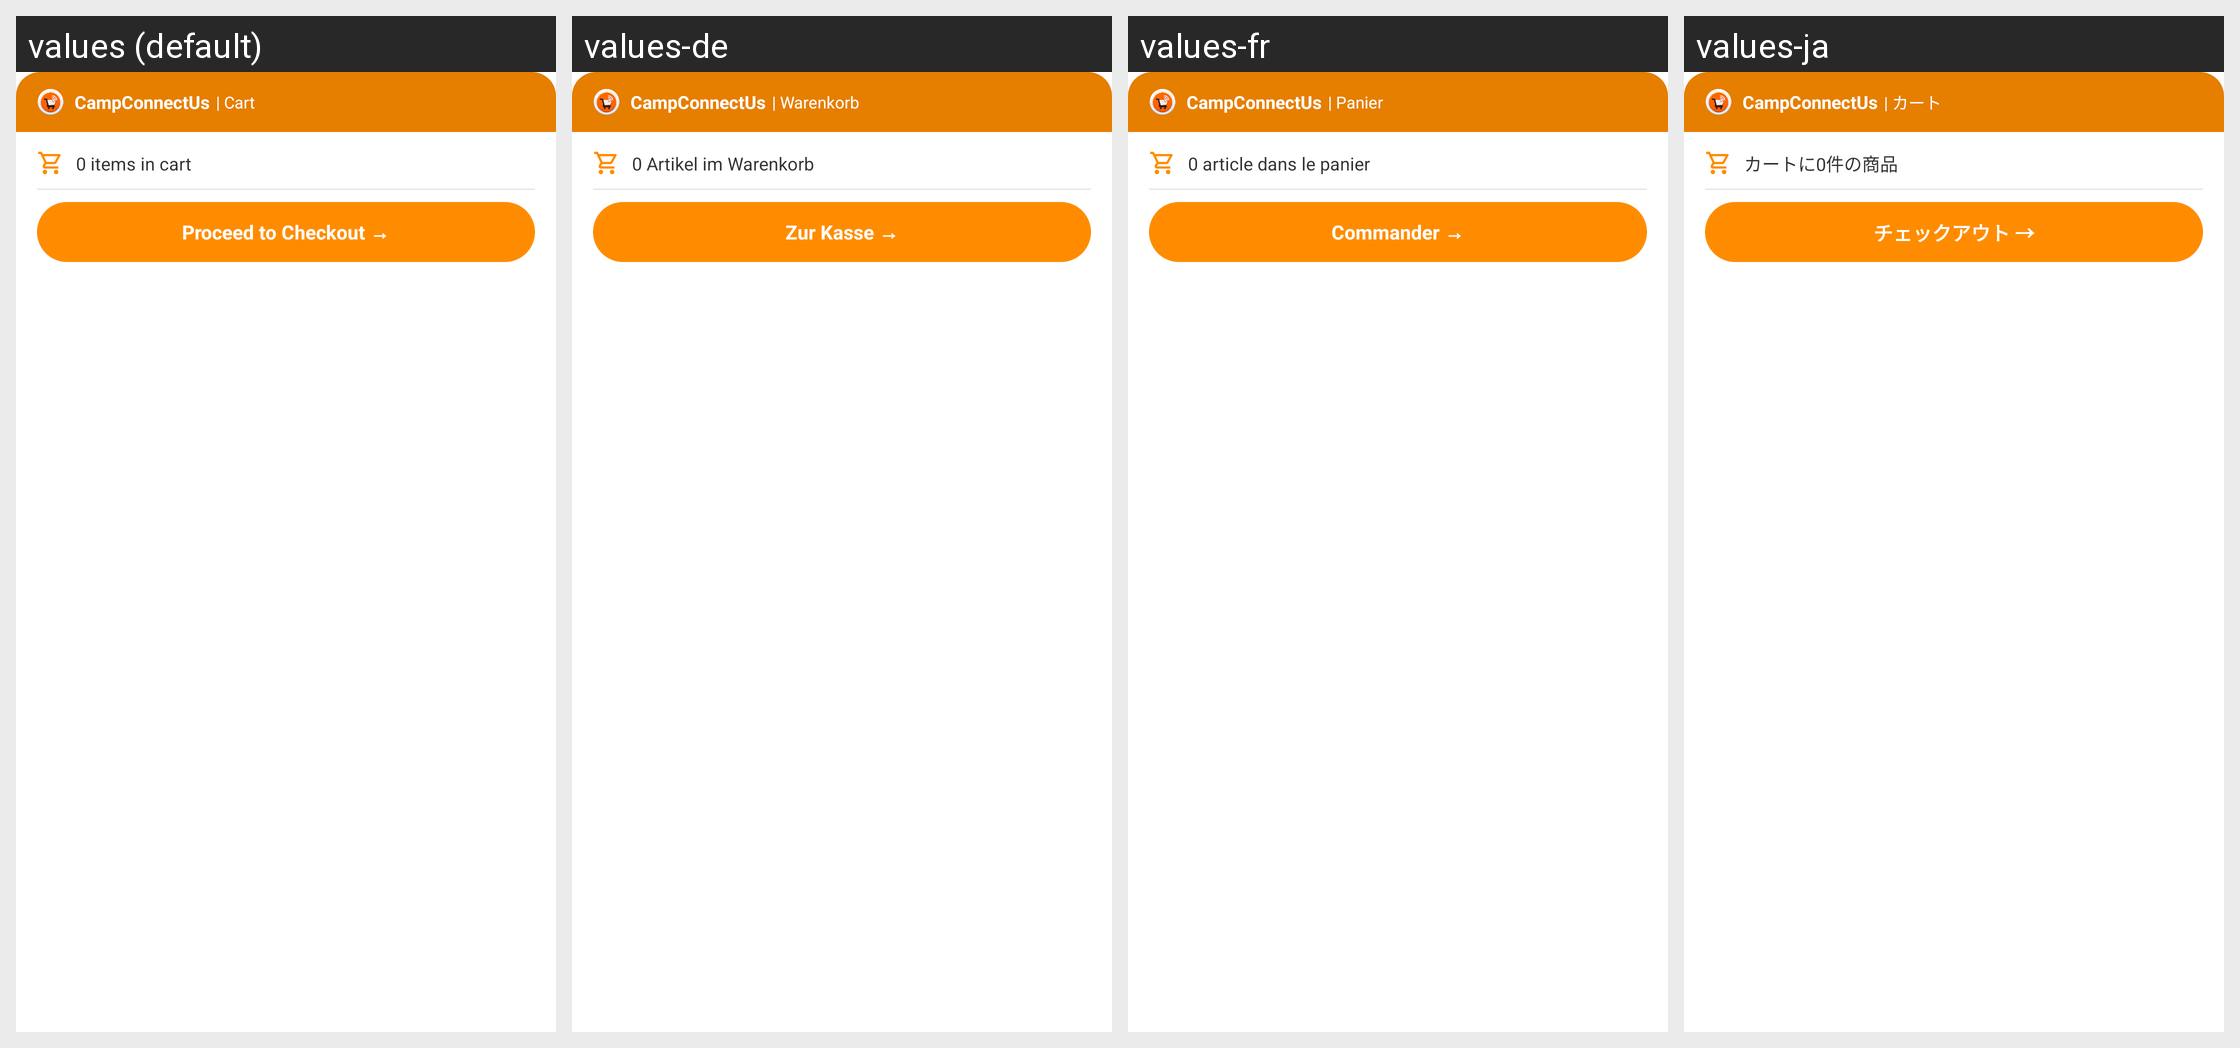

Strings drawn on this Android screen and how each of the app's shown locales translates them:
Android screen res/layout/cart_summary_widget_layout.xml rendered under 4 locales, left to right: values (default), values-de, values-fr, values-ja. Device: Nexus 5 (rendered at 1080×1920; each locale shown at half size, 540×960, under a caption strip naming it); theme Theme.MaterialComponents.DayNight.NoActionBar.
Other locales in the repository, not shown: values-ar, values-es, values-hi, values-it, values-ko, values-pt, values-ru, values-zh.
Strings drawn on this screen, with the default value and each locale's value (text and hints the layout hard-codes, and strings that could not be matched under every locale, appear in the picture but are not listed):

section_cart
  values: | Cart
  values-de: | Warenkorb
  values-fr: | Panier
  values-ja: | カート

default_items_in_cart
  values: 0 items in cart
  values-de: 0 Artikel im Warenkorb
  values-fr: 0 article dans le panier
  values-ja: カートに0件の商品

checkout_btn
  values: Proceed to Checkout →
  values-de: Zur Kasse →
  values-fr: Commander →
  values-ja: チェックアウト →
